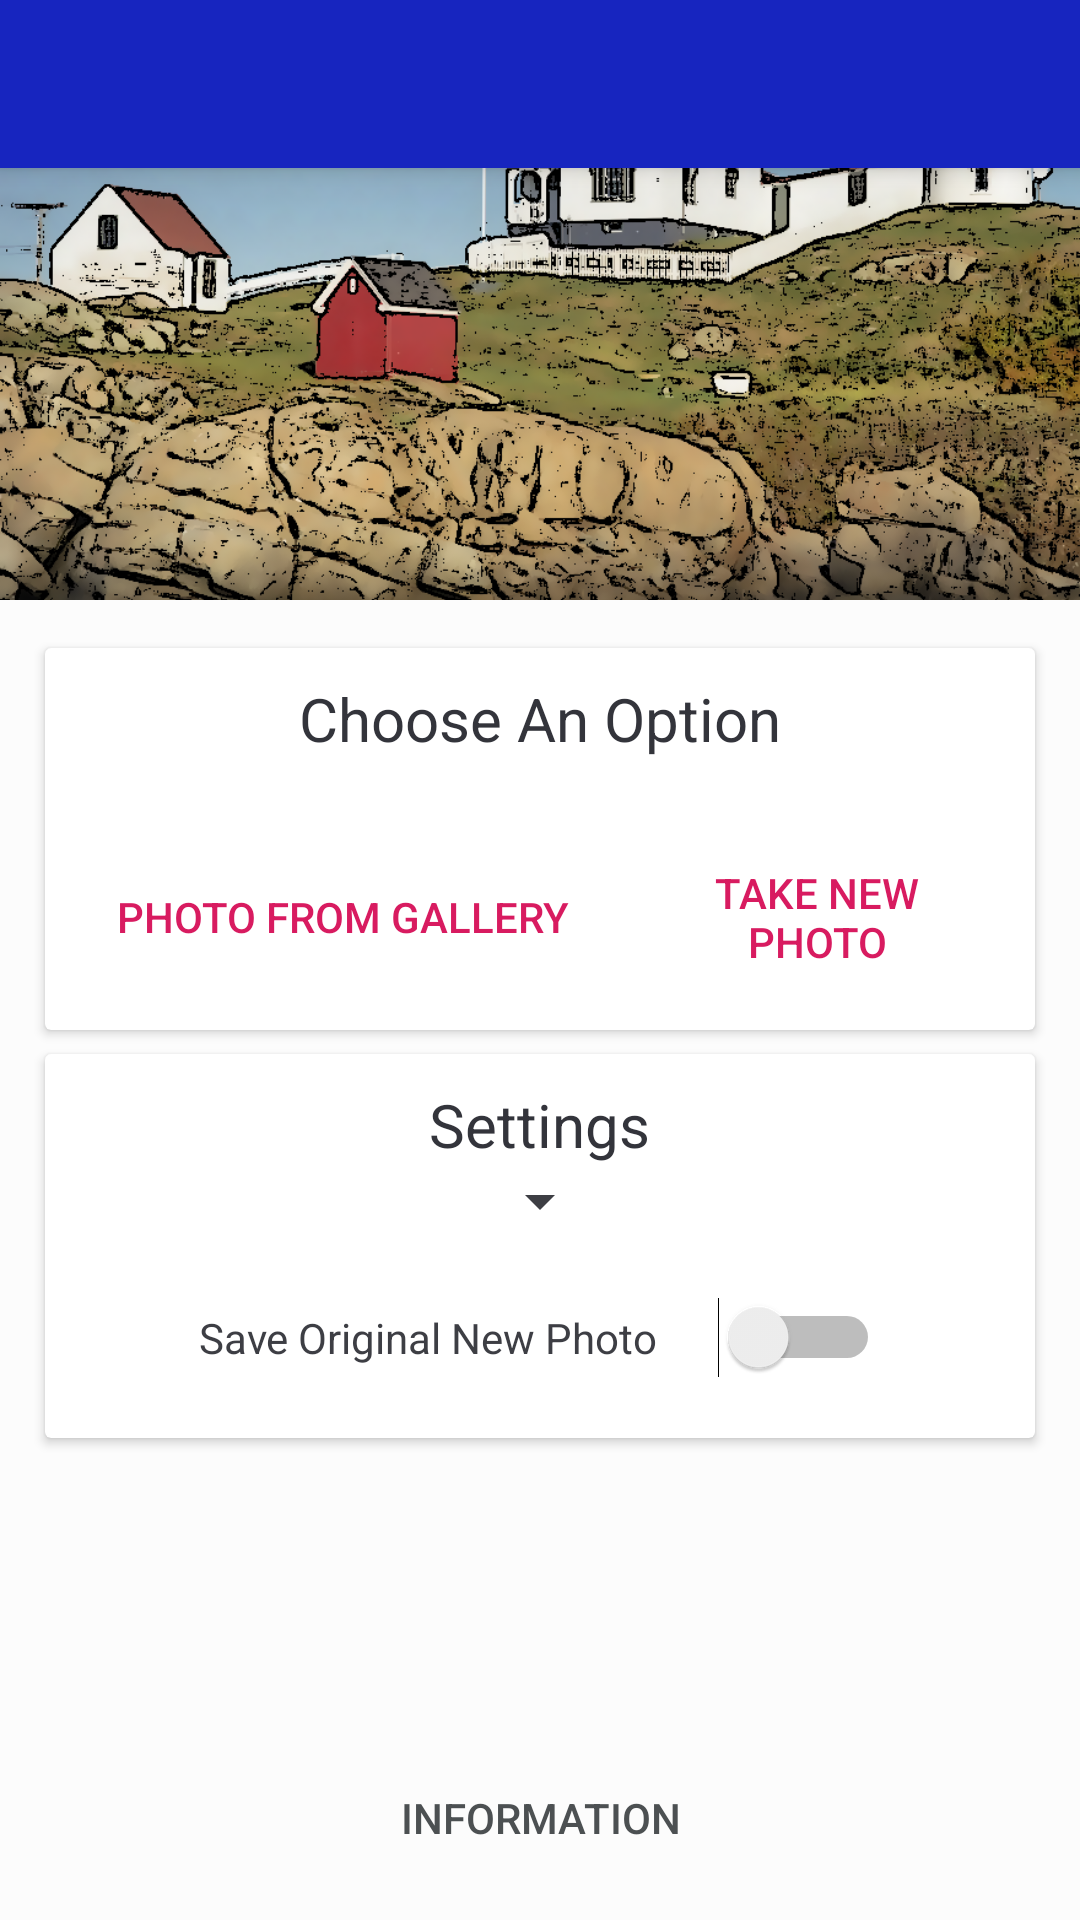

The Android layout XML behind this screen, and the referenced resources:
<!-- AndroidManifest.xml: application theme AppTheme -->
<!-- res/layout/activity_main.xml -->
<?xml version="1.0" encoding="utf-8"?>
<androidx.constraintlayout.widget.ConstraintLayout xmlns:android="http://schemas.android.com/apk/res/android"
    xmlns:app="http://schemas.android.com/apk/res-auto"
    xmlns:tools="http://schemas.android.com/tools"
    android:layout_width="match_parent"
    android:layout_height="match_parent"
    android:background="?attr/backgroundColor"
    tools:context=".MainActivity"
    app:layout_behavior="@string/appbar_scrolling_view_behavior" >

    <androidx.appcompat.widget.Toolbar
        android:id="@+id/toolbar"
        android:layout_width="match_parent"
        android:layout_height="?attr/actionBarSize"
        android:background="?attr/colorPrimaryDark"
        android:elevation="4dp"
        android:theme="@style/ThemeOverlay.AppCompat.ActionBar"
        app:layout_constraintTop_toTopOf="parent"
        app:popupTheme="@style/ThemeOverlay.AppCompat.Light" />

    <LinearLayout
        android:layout_width="match_parent"
        android:layout_height="match_parent"
        android:orientation="vertical"
        app:layout_behavior="@string/appbar_scrolling_view_behavior"
        tools:layout_editor_absoluteX="126dp"
        tools:layout_editor_absoluteY="173dp">

        <ImageView
            android:id="@+id/imageView"
            android:layout_width="match_parent"
            android:layout_height="200dp"
            android:contentDescription="@string/txtHeaderImage"
            android:scaleType="centerCrop"
            app:srcCompat="@drawable/cartoon"
            tools:layout_editor_absoluteX="1dp"
            tools:layout_editor_absoluteY="0dp" />

        <View
            android:layout_width="match_parent"
            android:layout_height="8dp"
            android:background="@drawable/top_shadow_gradient"
            android:translationY="-8dp" />

        <LinearLayout
            android:layout_width="match_parent"
            android:layout_height="match_parent"
            android:orientation="vertical">

            <androidx.cardview.widget.CardView
                android:id="@+id/cardViewButtons"
                android:layout_width="match_parent"
                android:layout_height="wrap_content"
                android:layout_marginStart="15dp"
                android:layout_marginTop="8dp"
                android:layout_marginEnd="15dp"
                android:layout_marginBottom="8dp"
                app:cardBackgroundColor="?attr/cardBackground"
                app:layout_constraintBottom_toBottomOf="parent"
                app:layout_constraintTop_toTopOf="parent"
                tools:layout_editor_absoluteX="20dp">

                <LinearLayout
                    android:layout_width="match_parent"
                    android:layout_height="match_parent"
                    android:layout_marginTop="10dp"
                    android:gravity="center"
                    android:orientation="vertical">

                    <TextView
                        android:id="@+id/textView"
                        android:layout_width="wrap_content"
                        android:layout_height="wrap_content"
                        android:text="@string/chooseText"
                        android:textColor="?attr/primaryTextColor"
                        android:textSize="20sp" />

                    <LinearLayout
                        style="?android:attr/buttonBarButtonStyle"
                        android:layout_width="wrap_content"
                        android:layout_height="wrap_content"
                        android:layout_marginTop="15dp"
                        android:clickable="false"
                        android:orientation="horizontal">

                        <Button
                            android:id="@+id/btnGallery"
                            style="?android:attr/buttonBarButtonStyle"
                            android:layout_width="wrap_content"
                            android:layout_height="wrap_content"
                            android:layout_marginEnd="5dp"
                            android:text="@string/txtGallery" />

                        <Button
                            android:id="@+id/btnPhoto"
                            style="?android:attr/buttonBarButtonStyle"
                            android:layout_width="wrap_content"
                            android:layout_height="wrap_content"
                            android:layout_marginStart="5dp"
                            android:text="@string/txtPhoto" />

                    </LinearLayout>
                    
                </LinearLayout>

            </androidx.cardview.widget.CardView>

            <androidx.cardview.widget.CardView
                android:id="@+id/cardViewSettings"
                android:layout_width="match_parent"
                android:layout_height="wrap_content"
                android:layout_marginStart="15dp"
                android:layout_marginEnd="15dp"
                app:cardBackgroundColor="?attr/cardBackground">

                <LinearLayout
                    android:layout_width="match_parent"
                    android:layout_height="match_parent"
                    android:descendantFocusability="beforeDescendants"
                    android:focusable="true"
                    android:focusableInTouchMode="true"
                    android:gravity="center"
                    android:orientation="vertical">

                    <TextView
                        android:id="@+id/textViewSettings"
                        android:layout_width="wrap_content"
                        android:layout_height="wrap_content"
                        android:layout_marginTop="10dp"
                        android:text="@string/txtSettings"
                        android:textColor="?attr/primaryTextColor"
                        android:textSize="20sp" />

                    <Spinner
                        android:id="@+id/filterSpinner"
                        android:layout_width="wrap_content"
                        android:layout_height="wrap_content"
                        android:textSize="10dp"
                        android:color="?attr/primaryTextColor"
                        android:theme="@style/spinnerTheme"
                        android:ems="10" />

                    <Switch
                        android:id="@+id/switchSaveOrig"
                        android:layout_width="wrap_content"
                        android:layout_height="wrap_content"
                        android:layout_margin="20dp"
                        android:switchPadding="20dp"
                        android:text="@string/switchSaveOrig"
                        android:textColor="?attr/secondaryTextColor" />

                </LinearLayout>

            </androidx.cardview.widget.CardView>

            <LinearLayout
                android:layout_width="match_parent"
                android:layout_height="match_parent"
                android:gravity="center"
                android:orientation="vertical"
                app:layout_constraintBottom_toBottomOf="parent">

                <Space
                    android:layout_width="match_parent"
                    android:layout_height="0dp"
                    android:layout_weight="1" />

                <Button
                    android:id="@+id/btnInfo"
                    style="?android:attr/buttonBarButtonStyle"
                    android:textColor="?attr/infoTextColor"
                    android:layout_width="wrap_content"
                    android:layout_height="wrap_content"
                    android:layout_marginBottom="10dp"
                    android:text="@string/txtInfoBtn" />
            </LinearLayout>

        </LinearLayout>

    </LinearLayout>

</androidx.constraintlayout.widget.ConstraintLayout>
<!-- resources referenced by this layout -->
<resources>
  <!-- drawable cartoon: png bitmap (drawable, 661765 bytes) -->
  <string name="chooseText">Choose An Option</string>
  <string name="switchSaveOrig">Save Original New Photo</string>
  <string name="txtGallery">Photo From Gallery</string>
  <string name="txtHeaderImage">Header Image</string>
  <string name="txtInfoBtn">Information</string>
  <string name="txtPhoto">Take New Photo</string>
  <string name="txtSettings">Settings</string>
  <style name="spinnerTheme">
          <item name="android:textColor">@color/colorAccent</item>
      </style>
  <style name="AppTheme" parent="Theme.AppCompat.Light.NoActionBar">
          <item name="android:textColorPrimary">#FFFFFF</item>
          <item name="android:textColorSecondary">#F333343B</item>
          <item name="actionMenuTextColor">#FFFFFF</item>
          <item name="colorPrimary">#2a38ca</item>
          <item name="colorPrimaryDark">#1725bf</item>
          <item name="colorAccent">@color/colorAccent</item>
          <item name="backgroundColor">#FCFCFC</item>
          <item name="cardBackground">#FFFFFF</item>
          <item name="primaryTextColor">#33343B</item>
          <item name="secondaryTextColor">#F333343B</item>
          <item name="tintColor">#000000</item>
          <item name="buttonColor">#2196F3</item>
          <item name="android:windowAnimationStyle">@style/WindowsAnimationTransition</item>
          <item name="preferenceTheme">@style/PreferenceThemeOverlay</item>
          <item name="infoTextColor">#4C5052</item>
      </style>
  <color name="colorAccent">#D81B60</color>
  <style name="WindowsAnimationTransition">
          <item name="android:windowEnterAnimation">@android:anim/fade_in</item>
          <item name="android:windowExitAnimation">@android:anim/fade_out</item>
      </style>
  <style name="PreferenceThemeOverlay">
          <item name="preferenceTheme">@style/PreferenceThemeOverlay</item>
          <item name="preferenceScreenStyle">@style/Preference.PreferenceScreen</item>
          <item name="preferenceFragmentCompatStyle">@style/PreferenceFragment</item>
          <item name="preferenceCategoryStyle">@style/Preference.Category</item>
          <item name="preferenceStyle">@style/Preference</item>
          <item name="preferenceInformationStyle">@style/Preference.Information</item>
          <item name="checkBoxPreferenceStyle">@style/Preference.CheckBoxPreference</item>
          <item name="switchPreferenceCompatStyle">@style/Preference.SwitchPreferenceCompat</item>
          <item name="dialogPreferenceStyle">@style/Preference.DialogPreference</item>
          <item name="editTextPreferenceStyle">@style/Preference.DialogPreference.EditTextPreference</item>
          <item name="preferenceFragmentListStyle">@style/PreferenceFragmentList</item>
      </style>
</resources>
